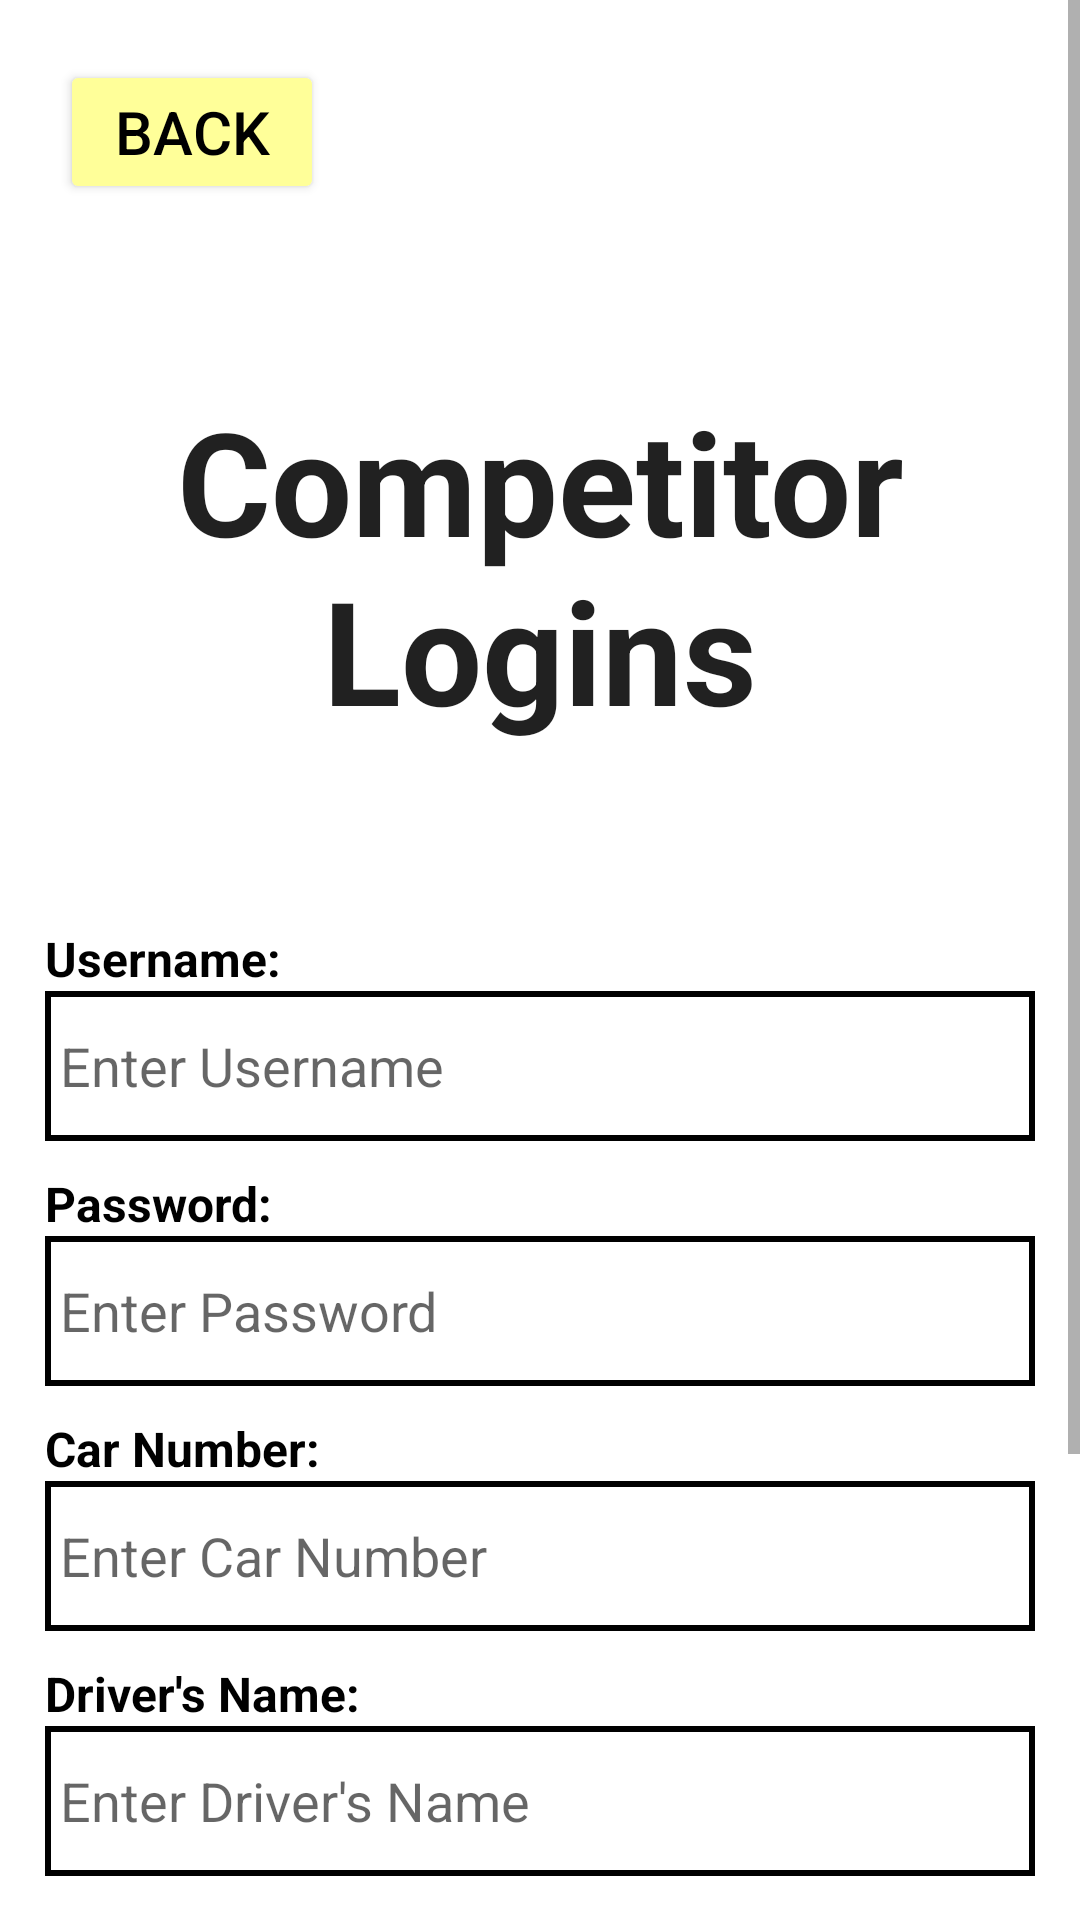

Reconstruct the res/layout file that produces this screen, plus the resources it refers to.
<!-- AndroidManifest.xml: application theme Theme.RallyTimingApp -->
<!-- res/layout/activity_admin_comp.xml -->
<?xml version="1.0" encoding="utf-8"?>
<androidx.constraintlayout.widget.ConstraintLayout xmlns:android="http://schemas.android.com/apk/res/android"
    xmlns:app="http://schemas.android.com/apk/res-auto"
    xmlns:tools="http://schemas.android.com/tools"
    android:layout_width="match_parent"
    android:layout_height="match_parent"
    tools:context=".activities.AdminCompActivity">

    <ScrollView
        android:layout_width="match_parent"
        android:layout_height="match_parent">

        <LinearLayout
            android:layout_width="match_parent"
            android:layout_height="wrap_content"
            android:orientation="vertical">

            <Button
                android:id="@+id/CBackButton"
                android:layout_width="wrap_content"
                android:layout_height="wrap_content"
                android:layout_gravity="left"
                android:layout_marginLeft="20dp"
                android:layout_marginTop="20dp"
                android:backgroundTint="@color/yellow"
                android:onClick="back"
                android:text="BACK"
                android:textColor="@color/black"
                android:textSize="20sp"
                app:strokeColor="@color/black"
                app:strokeWidth="2dp" />

            <TextView
                android:id="@+id/CompDisplay"
                android:layout_width="match_parent"
                android:layout_height="wrap_content"
                android:layout_marginTop="60dp"
                android:layout_marginBottom="60dp"
                android:text="Competitor Logins"
                android:textAlignment="center"
                android:textAppearance="@style/TextAppearance.AppCompat.Large"
                android:textSize="48sp"
                android:textStyle="bold" />

            <TextView
                android:id="@+id/textView2"
                android:layout_width="match_parent"
                android:layout_height="wrap_content"
                android:layout_marginLeft="15dp"
                android:layout_marginRight="15dp"
                android:text="Username:"
                android:textColor="@color/black"
                android:textSize="16sp"
                android:textStyle="bold" />

            <EditText
                android:id="@+id/CompUsername"
                android:layout_width="match_parent"
                android:layout_height="50dp"
                android:layout_gravity="center_horizontal"
                android:layout_marginLeft="15dp"
                android:layout_marginRight="15dp"
                android:layout_marginBottom="10dp"
                android:background="@drawable/border"
                android:ems="10"
                android:hint="Enter Username"
                android:inputType="text"
                android:paddingLeft="5dp" />

            <TextView
                android:id="@+id/textView3"
                android:layout_width="match_parent"
                android:layout_height="wrap_content"
                android:layout_marginLeft="15dp"
                android:layout_marginRight="15dp"
                android:text="Password:"
                android:textColor="@color/black"
                android:textSize="16sp"
                android:textStyle="bold" />

            <EditText
                android:id="@+id/CompPassword"
                android:layout_width="match_parent"
                android:layout_height="50dp"
                android:layout_gravity="center_horizontal"
                android:layout_marginLeft="15dp"
                android:layout_marginRight="15dp"
                android:layout_marginBottom="10dp"
                android:background="@drawable/border"
                android:ems="10"
                android:hint="Enter Password"
                android:inputType="text"
                android:paddingLeft="5dp" />

            <TextView
                android:id="@+id/textView4"
                android:layout_width="match_parent"
                android:layout_height="wrap_content"
                android:layout_marginLeft="15dp"
                android:layout_marginRight="15dp"
                android:text="Car Number:"
                android:textColor="@color/black"
                android:textSize="16sp"
                android:textStyle="bold" />

            <EditText
                android:id="@+id/CompCarNum"
                android:layout_width="match_parent"
                android:layout_height="50dp"
                android:layout_gravity="center_horizontal"
                android:layout_marginLeft="15dp"
                android:layout_marginRight="15dp"
                android:layout_marginBottom="10dp"
                android:background="@drawable/border"
                android:ems="10"
                android:hint="Enter Car Number"
                android:inputType="text"
                android:paddingLeft="5dp" />

            <TextView
                android:id="@+id/textView5"
                android:layout_width="match_parent"
                android:layout_height="wrap_content"
                android:layout_marginLeft="15dp"
                android:layout_marginRight="15dp"
                android:text="Driver's Name:"
                android:textColor="@color/black"
                android:textSize="16sp"
                android:textStyle="bold" />

            <EditText
                android:id="@+id/CompDriver"
                android:layout_width="match_parent"
                android:layout_height="50dp"
                android:layout_gravity="center_horizontal"
                android:layout_marginLeft="15dp"
                android:layout_marginRight="15dp"
                android:layout_marginBottom="10dp"
                android:background="@drawable/border"
                android:ems="10"
                android:hint="Enter Driver's Name"
                android:inputType="text"
                android:paddingLeft="5dp" />

            <TextView
                android:id="@+id/textView6"
                android:layout_width="match_parent"
                android:layout_height="wrap_content"
                android:layout_marginLeft="15dp"
                android:layout_marginRight="15dp"
                android:text="Co-Driver's Name:"
                android:textColor="@color/black"
                android:textSize="16sp"
                android:textStyle="bold" />

            <EditText
                android:id="@+id/CompCodriver"
                android:layout_width="match_parent"
                android:layout_height="50dp"
                android:layout_gravity="center_horizontal"
                android:layout_marginLeft="15dp"
                android:layout_marginRight="15dp"
                android:layout_marginBottom="10dp"
                android:background="@drawable/border"
                android:ems="10"
                android:hint="Enter Co-Driver's Name"
                android:inputType="text"
                android:paddingLeft="5dp" />

            <Button
                android:id="@+id/saveComp"
                android:layout_width="wrap_content"
                android:layout_height="wrap_content"
                android:layout_gravity="center_horizontal"
                android:layout_marginTop="40dp"
                android:layout_marginBottom="40dp"
                android:backgroundTint="@color/yellow"
                android:text="SAVE"
                android:textColor="@color/black"
                android:textSize="20sp"
                app:strokeColor="@color/black"
                app:strokeWidth="2dp" />
        </LinearLayout>
    </ScrollView>
</androidx.constraintlayout.widget.ConstraintLayout>
<!-- resources referenced by this layout -->
<resources>
  <color name="black">#FF000000</color>
  <color name="yellow">#FFFFFF99</color>
  <!-- drawable border (drawable) -->
  <?xml version="1.0" encoding="utf-8"?>
  <shape xmlns:android="http://schemas.android.com/apk/res/android" android:shape="rectangle" >
      <solid android:color="@android:color/transparent" />
      <stroke android:width="2dip" android:color="#000000"/>
      <padding android:bottom="1dp" android:left="1dp" android:right="1dp" android:top="1dp"/>
  </shape>
  <style name="Theme.RallyTimingApp" parent="Theme.MaterialComponents.DayNight.DarkActionBar">
          
          <item name="colorPrimary">@color/dark_blue</item>
          <item name="colorPrimaryVariant">@color/darker_blue</item>
          <item name="colorOnPrimary">@color/white</item>
          
          <item name="colorSecondary">@color/black</item>
          <item name="colorSecondaryVariant">@color/darker_yellow</item>
          <item name="colorOnSecondary">@color/black</item>
          
          <item name="android:statusBarColor" tools:targetApi="l">?attr/colorPrimaryVariant</item>
          
      </style>
  <color name="dark_blue">#FF3366FF</color>
  <color name="darker_blue">#FF1950FF</color>
  <color name="white">#FFFFFFFF</color>
  <color name="darker_yellow">#FFFFFF5D</color>
</resources>
